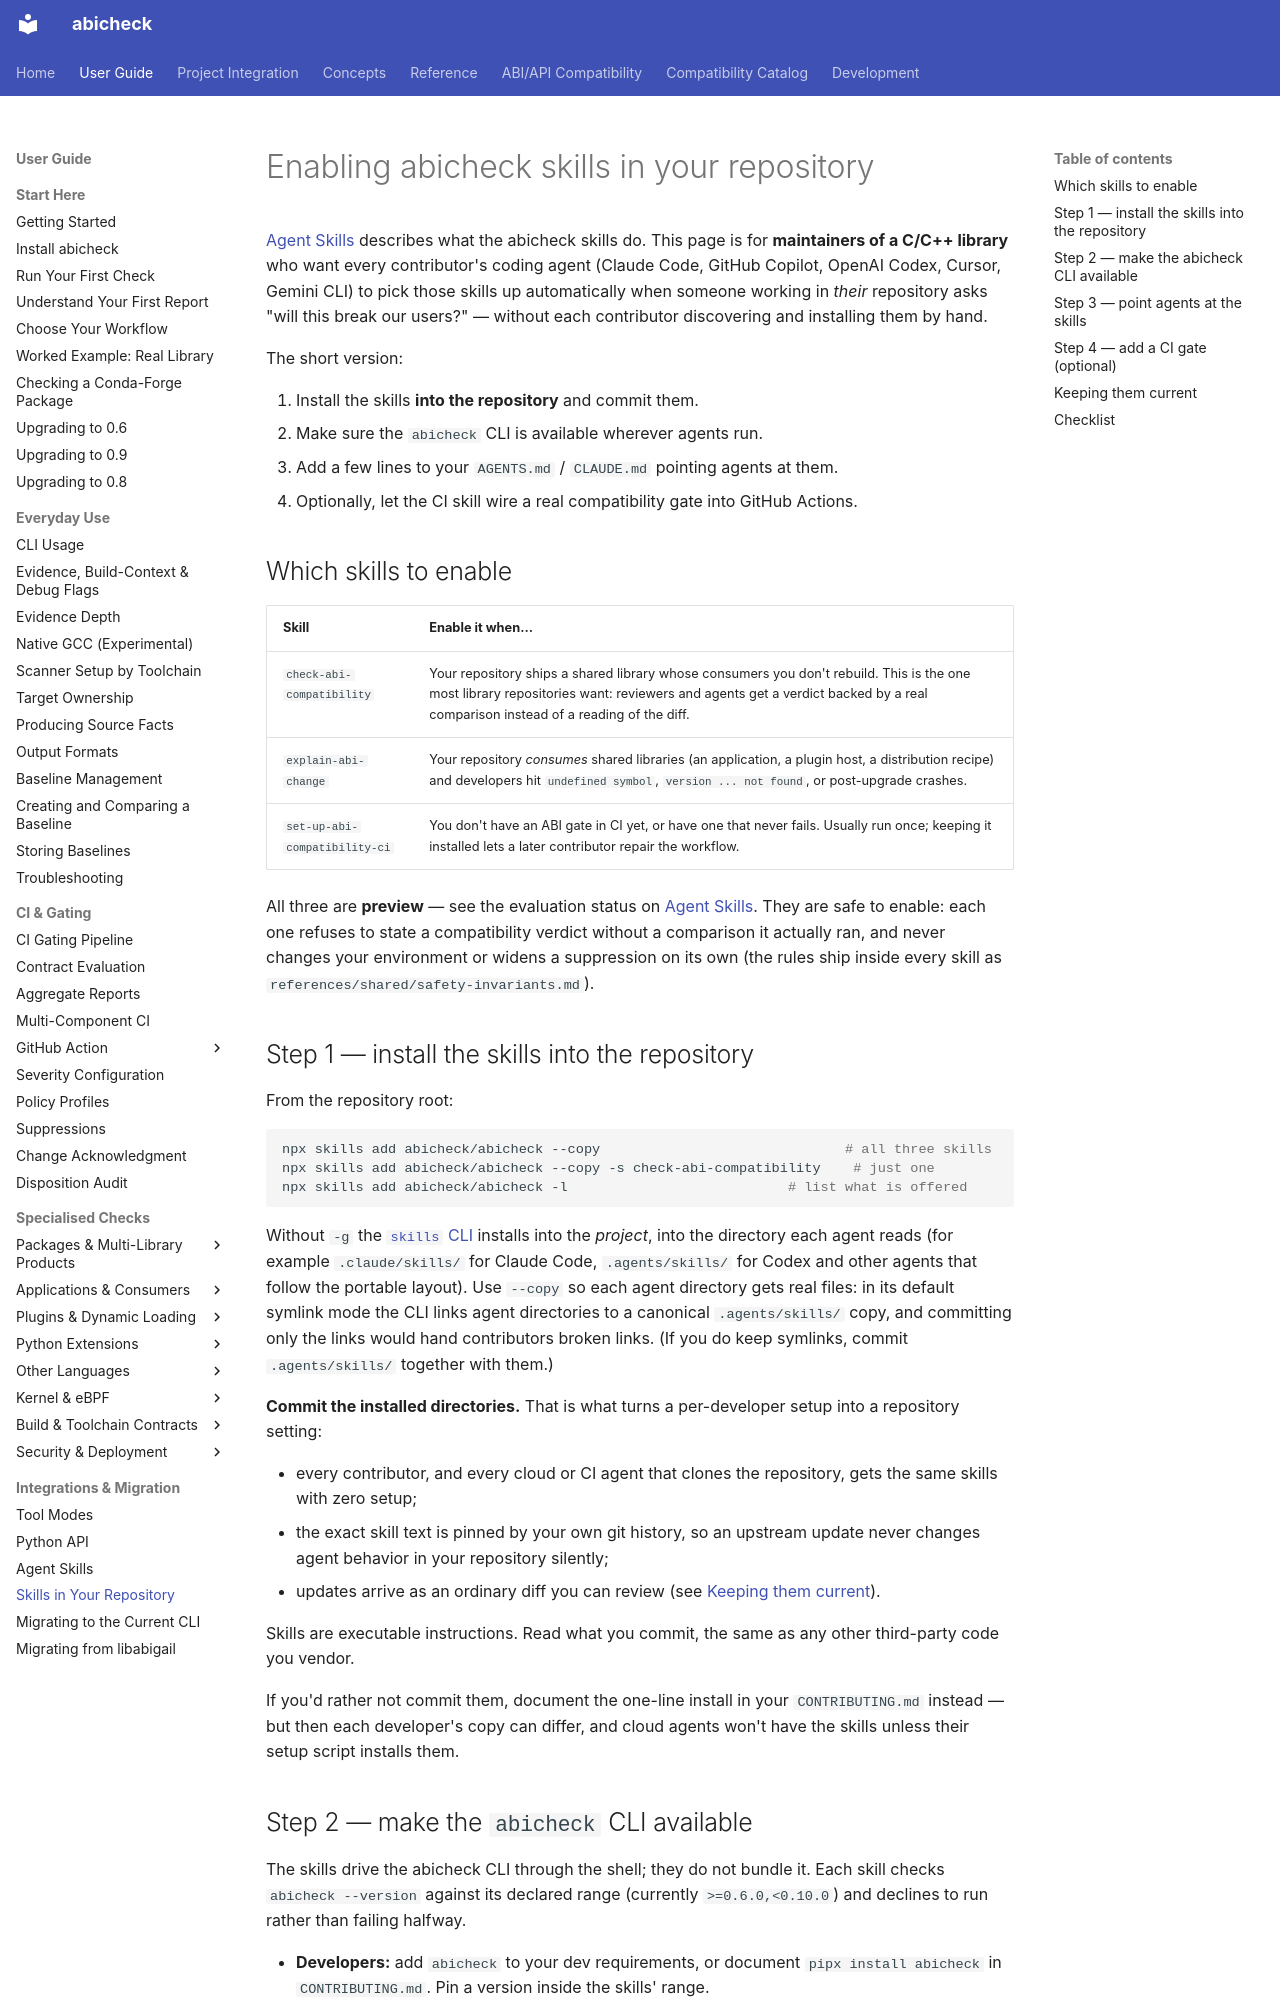

repository: abicheck/abicheck · page: use/agent-skills-in-your-repo/index.html · generator: mkdocs

---
doc_type: how-to
audience:
  - library-maintainer
  - ci-owner
level: intermediate
lifecycle: active
generated: false
---

# Enabling abicheck skills in your repository

[Agent Skills](agent-skills.md) describes what the abicheck skills do. This
page is for **maintainers of a C/C++ library** who want every contributor's
coding agent (Claude Code, GitHub Copilot, OpenAI Codex, Cursor, Gemini CLI)
to pick those skills up automatically when someone working in *their*
repository asks "will this break our users?" — without each contributor
discovering and installing them by hand.

The short version:

1. Install the skills **into the repository** and commit them.
2. Make sure the `abicheck` CLI is available wherever agents run.
3. Add a few lines to your `AGENTS.md` / `CLAUDE.md` pointing agents at them.
4. Optionally, let the CI skill wire a real compatibility gate into GitHub Actions.

## Which skills to enable

| Skill | Enable it when… |
|---|---|
| `check-abi-compatibility` | Your repository ships a shared library whose consumers you don't rebuild. This is the one most library repositories want: reviewers and agents get a verdict backed by a real comparison instead of a reading of the diff. |
| `explain-abi-change` | Your repository *consumes* shared libraries (an application, a plugin host, a distribution recipe) and developers hit `undefined symbol`, `version ... not found`, or post-upgrade crashes. |
| `set-up-abi-compatibility-ci` | You don't have an ABI gate in CI yet, or have one that never fails. Usually run once; keeping it installed lets a later contributor repair the workflow. |

All three are **preview** — see the evaluation status on
[Agent Skills](agent-skills.md). They are safe to enable: each one refuses to
state a compatibility verdict without a comparison it actually ran, and never
changes your environment or widens a suppression on its own (the rules ship
inside every skill as `references/shared/safety-invariants.md`).

## Step 1 — install the skills into the repository

From the repository root:

```bash
npx skills add abicheck/abicheck --copy                              # all three skills
npx skills add abicheck/abicheck --copy -s check-abi-compatibility    # just one
npx skills add abicheck/abicheck -l                           # list what is offered
```

Without `-g` the [`skills` CLI](https://www.npmjs.com/package/skills)
installs into the *project*, into the directory each agent reads (for
example `.claude/skills/` for Claude Code, `.agents/skills/` for Codex and
other agents that follow the portable layout). Use `--copy` so each agent
directory gets real files: in its default symlink mode the CLI links agent
directories to a canonical `.agents/skills/` copy, and committing only the
links would hand contributors broken links. (If you do keep symlinks, commit
`.agents/skills/` together with them.)

**Commit the installed directories.** That is what turns a per-developer
setup into a repository setting:

- every contributor, and every cloud or CI agent that clones the repository,
  gets the same skills with zero setup;
- the exact skill text is pinned by your own git history, so an upstream
  update never changes agent behavior in your repository silently;
- updates arrive as an ordinary diff you can review (see
  [Keeping them current](#keeping-them-current)).

Skills are executable instructions. Read what you commit, the same as any
other third-party code you vendor.

If you'd rather not commit them, document the one-line install in your
`CONTRIBUTING.md` instead — but then each developer's copy can differ, and
cloud agents won't have the skills unless their setup script installs them.
